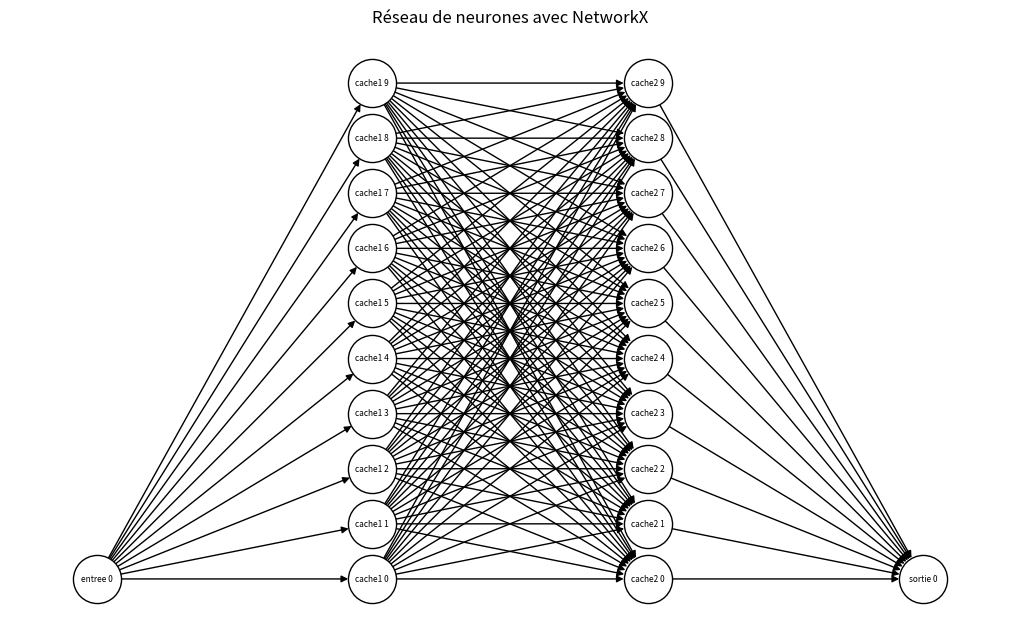

Source code (Python):
"""
Visualisation de la structure d'un réseau de neurones avec NetworkX.

Ce script construit un graphe orienté représentant l'architecture d'un
réseau de neurones (couches et connexions) et l'affiche avec Matplotlib.

Issu du projet "Introduction à NetworkX et les réseaux de neurones"
(Licence Mathématiques Appliquées, Université de Béjaïa, 2023-2024).
"""

import networkx as nx
import matplotlib.pyplot as plt


def construire_graphe(layers, num_neurons, layer_shift=50):
    """Construit un graphe orienté représentant les couches du réseau.

    Args:
        layers: liste des noms de couches, ex. ['entree', 'cache1', 'cache2', 'sortie']
        num_neurons: liste du nombre de neurones par couche, ex. [1, 10, 10, 1]
        layer_shift: décalage horizontal entre les couches sur le graphe

    Returns:
        Un graphe networkx.MultiDiGraph avec les nœuds positionnés par couche.
    """
    G = nx.MultiDiGraph()

    # Ajout des nœuds pour chaque couche
    for i, layer in enumerate(layers):
        for j in range(num_neurons[i]):
            node_label = f"{layer} {j}"
            G.add_node(node_label, layer=layer, pos=(layer_shift * i, j))

    # Ajout des connexions entre couches successives
    for i in range(len(layers) - 1):
        current_layer, next_layer = layers[i], layers[i + 1]
        for j in range(num_neurons[i]):
            for k in range(num_neurons[i + 1]):
                current_node = f"{current_layer} {j}"
                next_node = f"{next_layer} {k}"
                G.add_edge(current_node, next_node)

    return G


def main():
    layers = ["entree", "cache1", "cache2", "sortie"]
    num_neurons = [1, 10, 10, 1]  # Nombre de neurones par couche

    G = construire_graphe(layers, num_neurons)

    pos = nx.get_node_attributes(G, "pos")
    plt.figure(figsize=(10, 6))
    nx.draw(
        G,
        pos,
        with_labels=True,
        node_size=1200,
        node_color="white",
        edgecolors="black",
        width=1,
        font_size=6,
    )
    plt.title("Réseau de neurones avec NetworkX")
    plt.savefig("reseau_networkx.png", dpi=150, bbox_inches="tight")
    plt.show()


if __name__ == "__main__":
    main()
